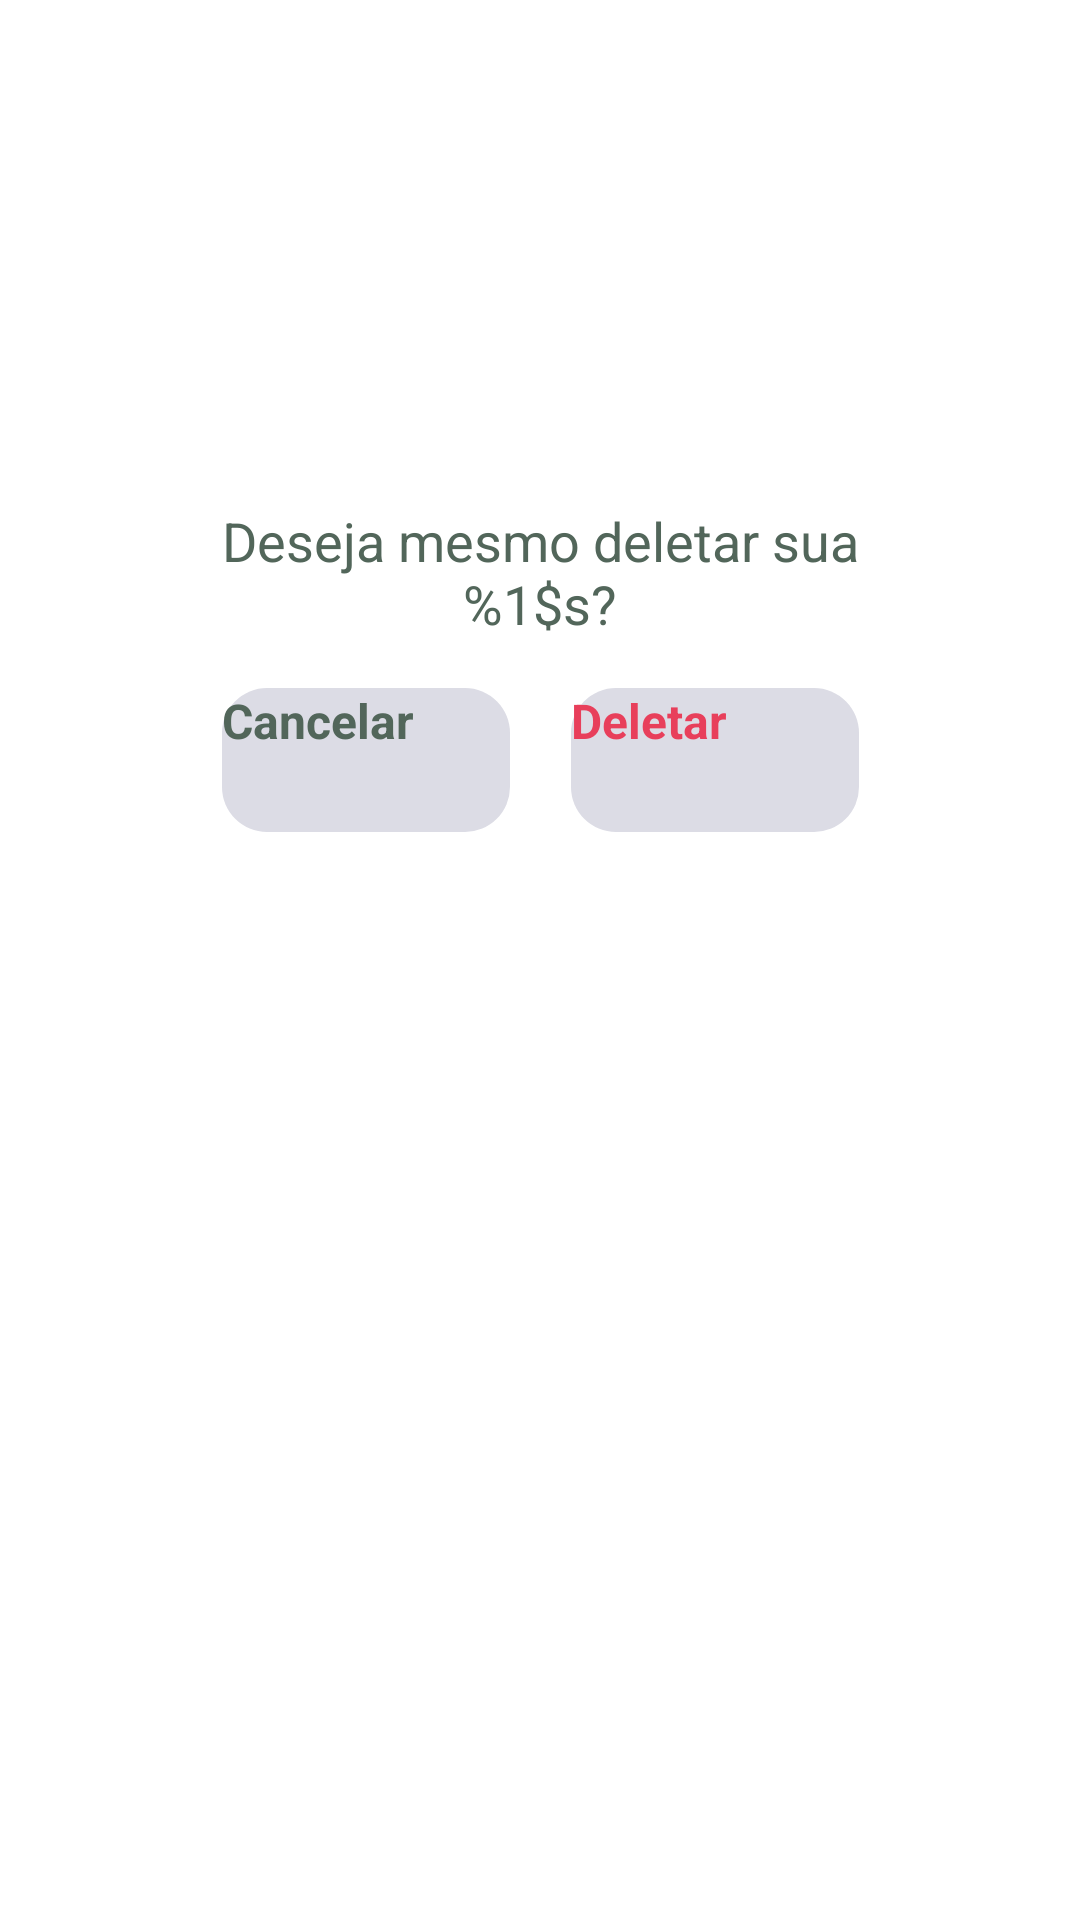

Write the Android layout XML for this screen, with the resource values it uses.
<!-- AndroidManifest.xml: application theme Theme.App.Starting -->
<!-- res/layout/dialog_delete.xml -->
<?xml version="1.0" encoding="utf-8"?>

<androidx.constraintlayout.widget.ConstraintLayout xmlns:android="http://schemas.android.com/apk/res/android"
    xmlns:app="http://schemas.android.com/apk/res-auto"
    xmlns:tools="http://schemas.android.com/tools"
    android:layout_width="match_parent"
    android:layout_height="match_parent"
    android:layout_marginHorizontal="32dp"
    android:paddingVertical="32dp">

    <ImageView
        android:id="@+id/img_plant_dialog"
        android:layout_width="120dp"
        android:layout_height="120dp"
        android:scaleType="centerCrop"
        app:layout_constraintEnd_toEndOf="parent"
        app:layout_constraintStart_toStartOf="parent"
        app:layout_constraintTop_toTopOf="parent"
        tools:src="@tools:sample/avatars" />

    <TextView
        android:id="@+id/txt_confirm_delete"
        style="@style/PlantManagerTextViewStyle"
        android:layout_width="wrap_content"
        android:layout_height="wrap_content"
        android:layout_marginTop="16dp"
        android:textAlignment="center"
        android:textSize="18sp"
        app:layout_constraintEnd_toEndOf="@id/img_plant_dialog"
        app:layout_constraintStart_toStartOf="@id/img_plant_dialog"
        app:layout_constraintTop_toBottomOf="@id/img_plant_dialog"
        android:text="@string/delete_confirm"
        tools:text="Deseja mesmo deletar sua\nZamioculca?" />

    <Button
        android:id="@+id/btn_dialog_cancel"
        android:layout_marginTop="16dp"
        app:layout_constraintTop_toBottomOf="@id/txt_confirm_delete"
        app:layout_constraintStart_toStartOf="@id/txt_confirm_delete"
        android:textColor="@color/dark_green"
        app:backgroundTint="@null"
        android:text="@string/cancel"
        style="@style/PlantManagerDialogButtonStyle" />

    <Button
        android:id="@+id/btn_dialog_confirm"
        app:layout_constraintEnd_toEndOf="@id/txt_confirm_delete"
        app:layout_constraintTop_toTopOf="@id/btn_dialog_cancel"
        android:textColor="@color/candy"
        app:backgroundTint="@null"
        android:text="@string/delete"
        style="@style/PlantManagerDialogButtonStyle" />

</androidx.constraintlayout.widget.ConstraintLayout>
<!-- resources referenced by this layout -->
<resources>
  <color name="candy">#E83F5B</color>
  <color name="dark_green">#52665A</color>
  <string name="cancel">Cancelar</string>
  <string name="delete">Deletar</string>
  <string name="delete_confirm">Deseja mesmo deletar sua\n%1$s?</string>
  <style name="PlantManagerDialogButtonStyle">
          <item name="android:layout_width">96dp</item>
          <item name="android:layout_height">48dp</item>
          <item name="android:textSize">16sp</item>
          <item name="textAllCaps">false</item>
          <item name="fontFamily">@font/jost</item>
          <item name="android:textStyle">bold</item>
          <item name="android:background">@drawable/bg_dialog_buttons</item>
      </style>
  <style name="PlantManagerTextViewStyle" parent="Widget.AppCompat.TextView">
          <item name="textAllCaps">false</item>
          <item name="android:textSize">16sp</item>
          <item name="fontFamily">@font/jost</item>
          <item name="android:textColor">@color/dark_green</item>
      </style>
  <style name="Theme.App.Starting" parent="Theme.SplashScreen">
          <item name="windowSplashScreenBackground">@color/white</item>
          <item name="windowSplashScreenAnimatedIcon">@drawable/splash_screen_background</item>
          <item name="windowSplashScreenAnimationDuration">500</item>
          <item name="postSplashScreenTheme">@style/Theme.PlantManager</item>
      </style>
  <!-- drawable bg_dialog_buttons (drawable) -->
  <?xml version="1.0" encoding="utf-8"?>
  
  <shape xmlns:android="http://schemas.android.com/apk/res/android">
      <solid android:color="@color/light_gray" />
      <corners android:radius="15dp" />
  </shape>
  <color name="white">#FFFFFFFF</color>
  <!-- drawable splash_screen_background (drawable) -->
  <?xml version="1.0" encoding="utf-8"?>
  
  <layer-list xmlns:android="http://schemas.android.com/apk/res/android">
  
      <item>
          <color android:color="@color/white"/>
      </item>
  
      <item>
          <bitmap
              android:gravity="center"
              android:src="@drawable/splash_logo" />
      </item>
  </layer-list>
  <style name="Theme.PlantManager" parent="Theme.MaterialComponents.Light.NoActionBar">
          
          <item name="colorPrimary">@color/light_gray</item>
          <item name="colorPrimaryVariant">@color/light_gray</item>
          <item name="colorOnPrimary">@color/white</item>
          
          <item name="colorSecondary">@color/green</item>
          <item name="colorOnSecondary">@color/black</item>
          
          <item name="android:statusBarColor" tools:targetApi="l">?attr/colorPrimaryVariant</item>
          <item name="android:windowLightStatusBar" tools:targetApi="m">true</item>
          
  
          <item name="android:textViewStyle">@style/PlantManagerTextViewStyle</item>
      </style>
  <color name="light_gray">#DCDCE5</color>
  <!-- drawable splash_logo: png bitmap (drawable-hdpi, 4792 bytes) -->
  <color name="green">#32B768</color>
  <color name="black">#FF000000</color>
</resources>
